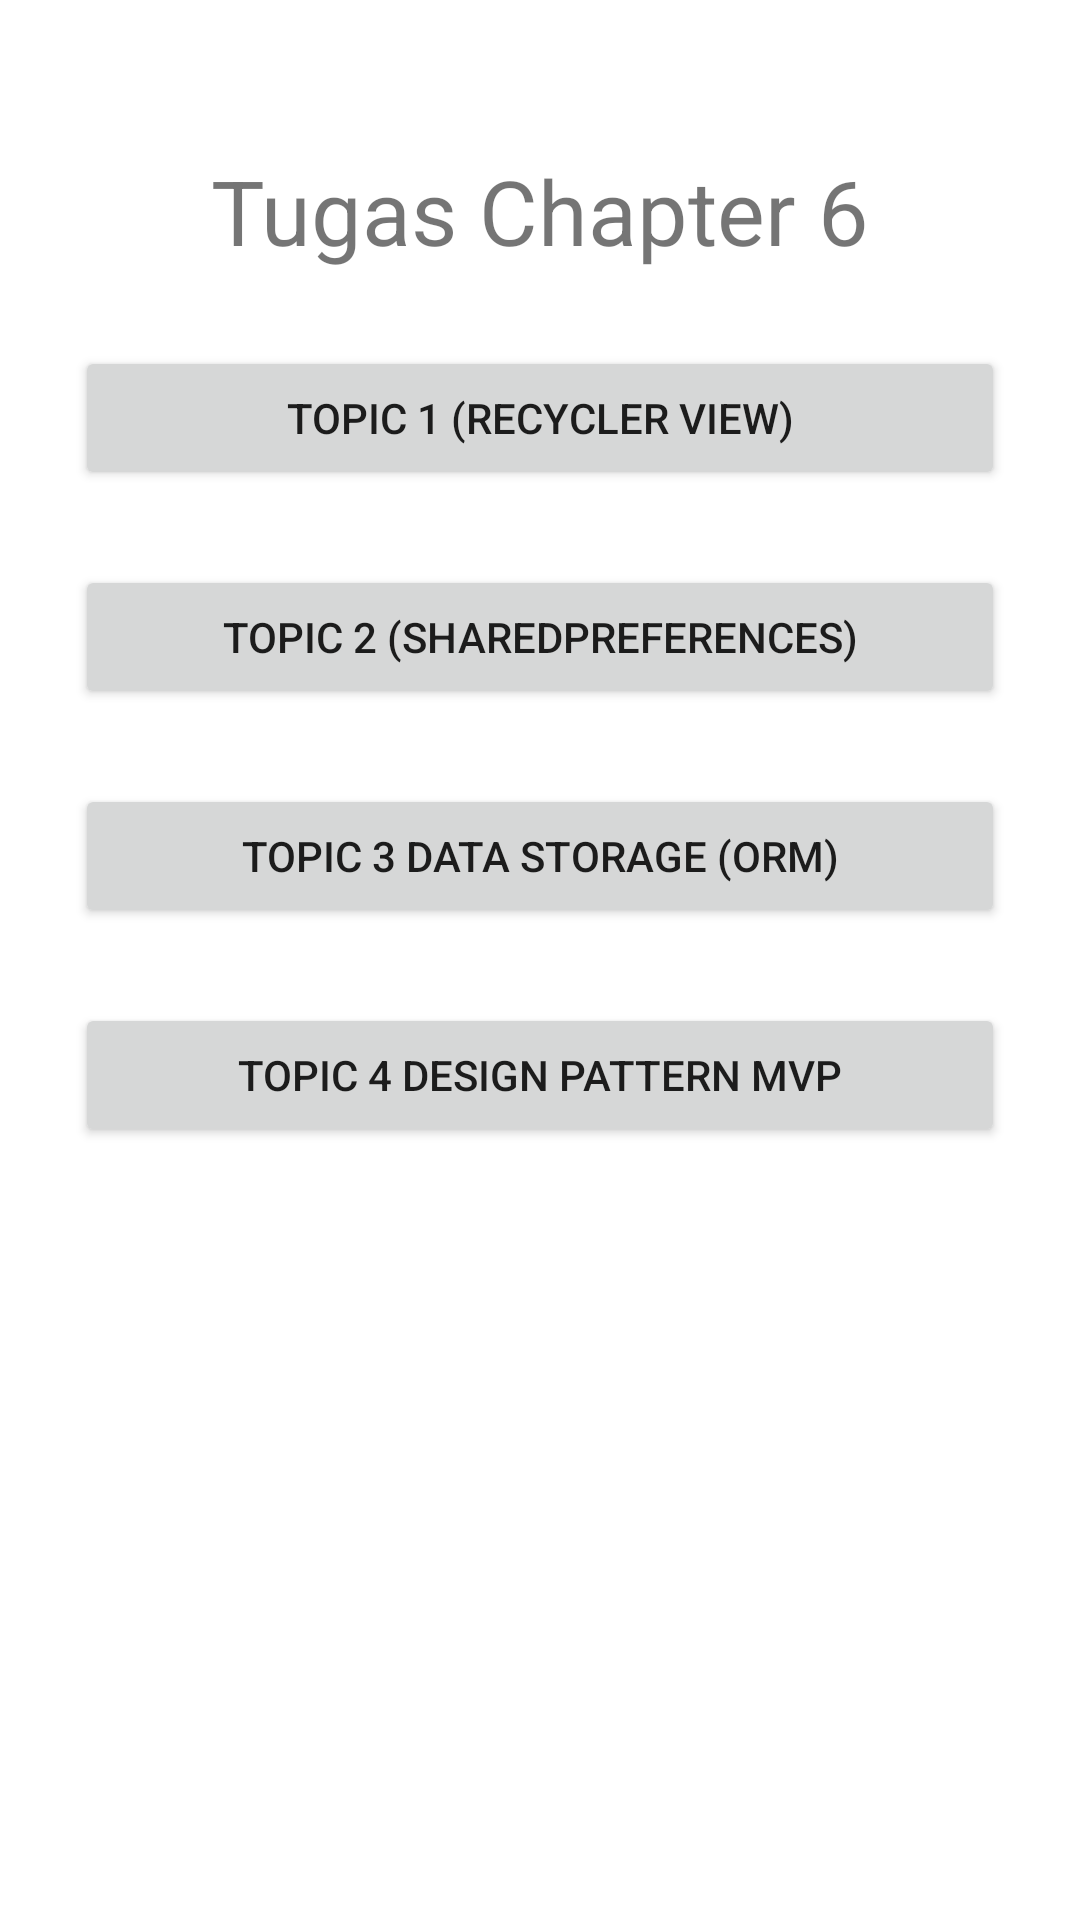

Reconstruct the res/layout file that produces this screen, plus the resources it refers to.
<!-- AndroidManifest.xml: application theme Theme.TugasCH6 -->
<!-- res/layout/activity_main.xml -->
<?xml version="1.0" encoding="utf-8"?>
<androidx.constraintlayout.widget.ConstraintLayout xmlns:android="http://schemas.android.com/apk/res/android"
    xmlns:app="http://schemas.android.com/apk/res-auto"
    xmlns:tools="http://schemas.android.com/tools"
    android:layout_width="match_parent"
    android:layout_height="match_parent"
    tools:context=".MainActivity">

    <TextView
        android:id="@+id/textView"
        android:layout_width="wrap_content"
        android:layout_height="wrap_content"
        android:text="Tugas Chapter 6"
        android:textSize="30sp"
        android:layout_marginTop="50dp"
        app:layout_constraintEnd_toEndOf="parent"
        app:layout_constraintStart_toStartOf="parent"
        app:layout_constraintTop_toTopOf="parent" />

    <Button
        android:id="@+id/button"
        android:layout_width="match_parent"
        android:layout_height="wrap_content"
        android:layout_margin="25dp"
        android:text="Topic 1 (Recycler View)"
        app:layout_constraintEnd_toEndOf="parent"
        app:layout_constraintStart_toStartOf="parent"
        app:layout_constraintTop_toBottomOf="@+id/textView" />

    <Button
        android:id="@+id/button2"
        android:layout_width="match_parent"
        android:layout_height="wrap_content"
        android:layout_margin="25dp"
        android:text="Topic 2 (SharedPreferences)"
        app:layout_constraintEnd_toEndOf="parent"
        app:layout_constraintStart_toStartOf="parent"
        app:layout_constraintTop_toBottomOf="@+id/button" />

    <Button
        android:id="@+id/button3"
        android:layout_width="match_parent"
        android:layout_height="wrap_content"
        android:layout_margin="25dp"
        android:text="Topic 3 Data Storage (ORM)"
        app:layout_constraintEnd_toEndOf="parent"
        app:layout_constraintStart_toStartOf="parent"
        app:layout_constraintTop_toBottomOf="@+id/button2" />

    <Button
        android:id="@+id/button4"
        android:layout_width="match_parent"
        android:layout_height="wrap_content"
        android:layout_margin="25dp"
        android:text="Topic 4 Design Pattern MVP"
        app:layout_constraintEnd_toEndOf="parent"
        app:layout_constraintStart_toStartOf="parent"
        app:layout_constraintTop_toBottomOf="@+id/button3" />
</androidx.constraintlayout.widget.ConstraintLayout>
<!-- resources referenced by this layout -->
<resources>
  <style name="Theme.TugasCH6" parent="Theme.MaterialComponents.DayNight.NoActionBar">
          
          <item name="colorPrimary">@color/purple_500</item>
          <item name="colorPrimaryVariant">@color/purple_700</item>
          <item name="colorOnPrimary">@color/white</item>
          
          <item name="colorSecondary">@color/teal_200</item>
          <item name="colorSecondaryVariant">@color/teal_700</item>
          <item name="colorOnSecondary">@color/white</item>
          
          <item name="android:statusBarColor" tools:targetApi="l">?attr/colorPrimaryVariant</item>
          
      </style>
  <!-- not gathered from this repository: default colours our renderer supplied (Android Studio template values) -->
  <color name="purple_500">#FF6200EE</color>
  <color name="purple_700">#FF3700B3</color>
  <color name="teal_200">#FF03DAC5</color>
  <color name="teal_700">#FF018786</color>
  <color name="white">#FFFFFFFF</color>
</resources>
